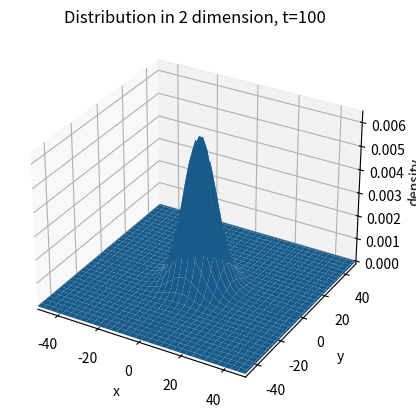

This chart was generated by the following Python code:
import numpy as np
import matplotlib.pyplot as plt
from copy import deepcopy
import matplotlib.cm as cm
from mpl_toolkits.mplot3d import Axes3D

def density(t_end):

    x = np.linspace(-50,50,101)
    y = np.linspace(-50,50,101)
    x,y = np.meshgrid(x,y)
    d = np.zeros((101,101))
    d[50][50]=1
    d1 = deepcopy(d)

    for t in range(t_end):
        for i in range(101):
            for j in range(101):
                if i==0 or i==100 or j==0 or j==100:
                    pass
                else:
                    d[i][j]=0.25*(d1[i+1][j] + d1[i-1][j] + d1[i][j+1] + d1[i][j-1])
        d1=deepcopy(d)

    for i in range(101):
            for j in range(101):
                if i==0 or i==100 or j==0 or j==100:
                    pass
                else:
                    if d[i][j]==0:
                        d[i][j]=0.25*(d1[i+1][j] + d1[i-1][j] + d1[i][j+1] + d1[i][j-1])

    return x,y,d

x,y,z = density(100)[0],density(100)[1],density(100)[2]

fig = plt.figure()
ax = fig.add_subplot(111, projection='3d')
ax.plot_surface(x, y, z)
ax.set_xlabel('x')
ax.set_ylabel('y')
ax.set_zlabel('density')
ax.set_title('Distribution in 2 dimension, t=100')
plt.xlim(-50,50)
plt.ylim(-50,50)


plt.show()
    
